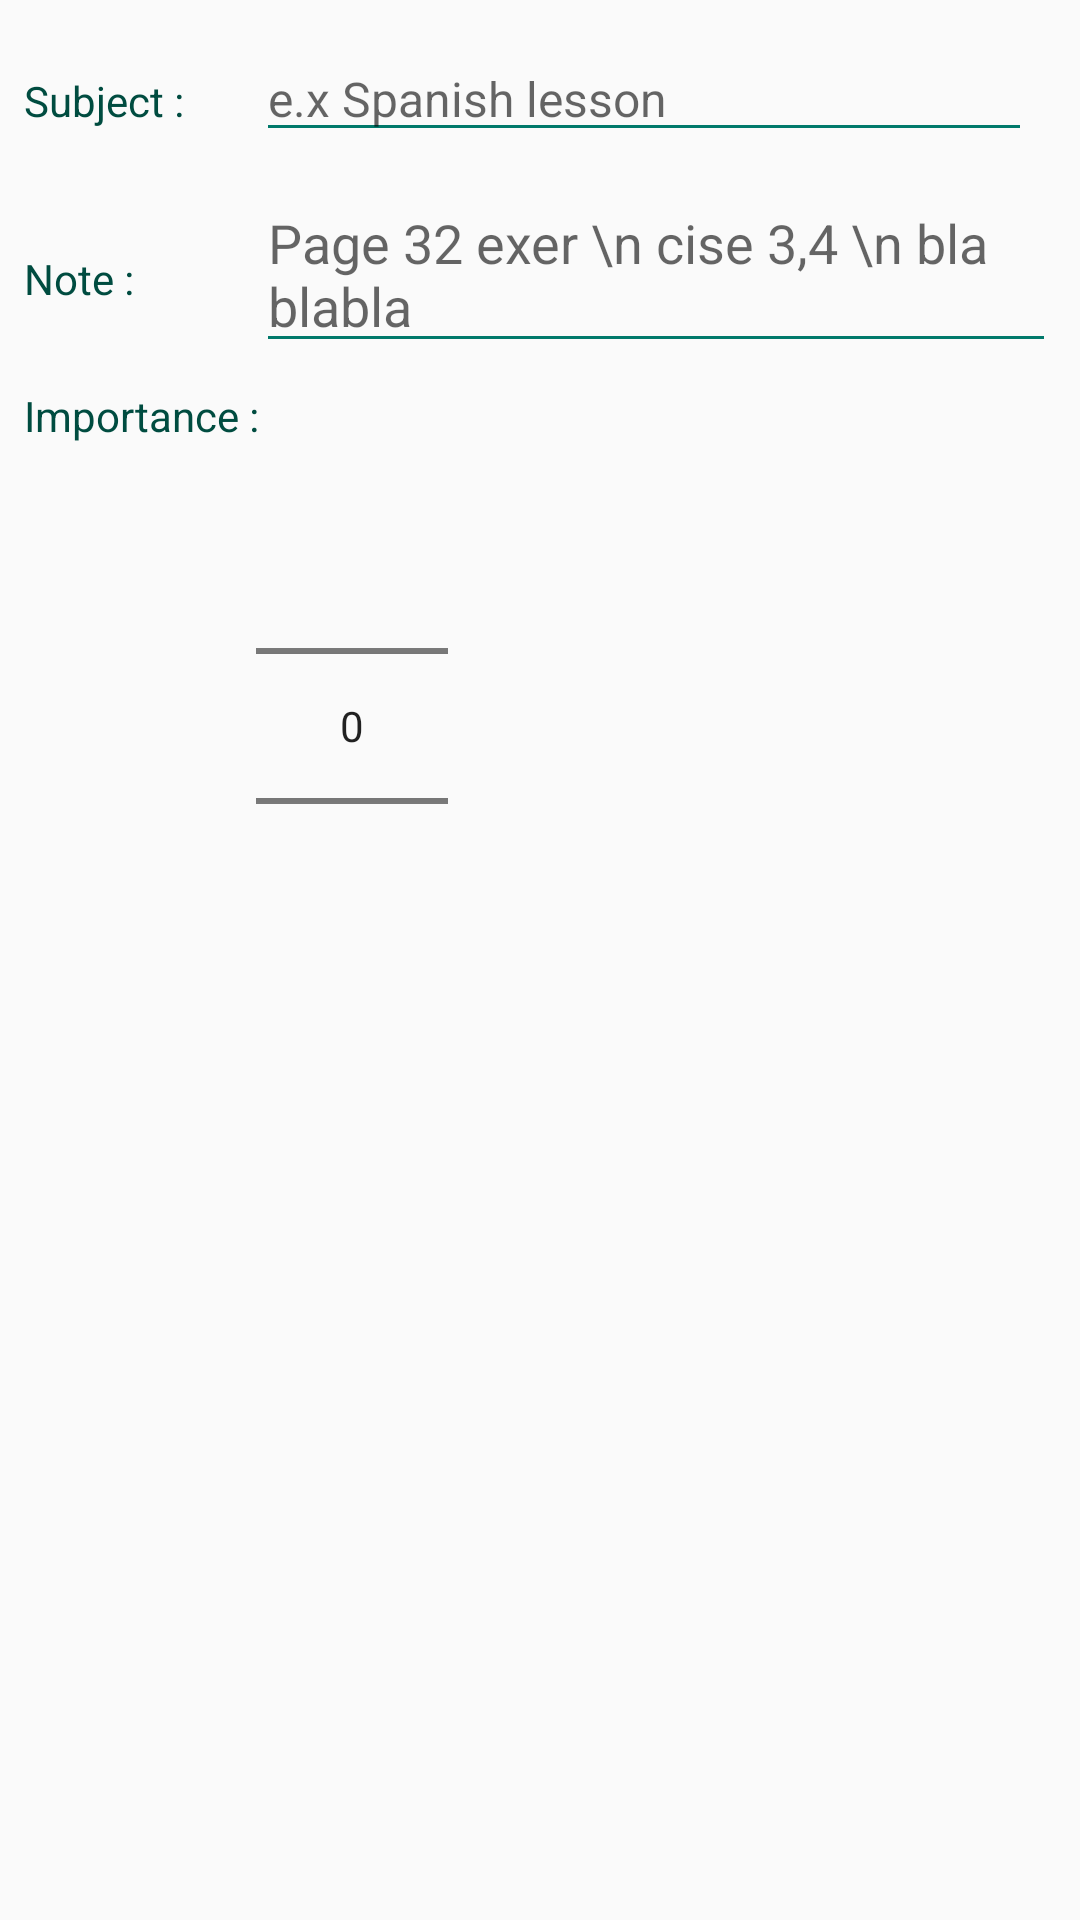

The Android layout XML behind this screen, and the referenced resources:
<!-- AndroidManifest.xml: application theme AppTheme -->
<!-- res/layout/activity_add_note.xml -->
<?xml version="1.0" encoding="utf-8"?>
<android.support.constraint.ConstraintLayout xmlns:android="http://schemas.android.com/apk/res/android"
    xmlns:app="http://schemas.android.com/apk/res-auto"
    xmlns:tools="http://schemas.android.com/tools"
    android:layout_width="match_parent"
    android:layout_height="match_parent"
    tools:context=".AddNoteActivity"
    android:id="@+id/cl_activity_add_note_parentview">


    <TextView
        android:id="@+id/textView"
        android:layout_width="wrap_content"
        android:layout_height="wrap_content"
        android:layout_marginBottom="8dp"
        android:layout_marginStart="8dp"
        android:layout_marginTop="24dp"
        android:text="Subject :"
        android:textColor="@color/colorPrimaryDark"
        app:layout_constraintBottom_toBottomOf="parent"
        app:layout_constraintStart_toStartOf="parent"
        app:layout_constraintTop_toTopOf="parent"
        app:layout_constraintVertical_bias="0.0" />

    <EditText
        android:id="@+id/et_activity_add_note_subject"
        style="@style/AddNoteActivtyStyle"
        android:layout_width="0dp"
        android:layout_height="wrap_content"
        android:layout_marginEnd="16dp"
        android:layout_marginStart="24dp"
        android:hint="e.x Spanish lesson"
        android:inputType="text"
        android:textSize="16sp"
        app:layout_constraintBaseline_toBaselineOf="@+id/textView"
        app:layout_constraintEnd_toEndOf="parent"
        app:layout_constraintStart_toEndOf="@+id/textView" />

    <TextView
        android:id="@+id/textView2"
        android:layout_width="wrap_content"
        android:layout_height="wrap_content"
        android:layout_marginStart="8dp"
        android:text="Note : "
        android:textColor="@color/colorPrimaryDark"
        app:layout_constraintBaseline_toBaselineOf="@+id/et_activity_add_note_note"
        app:layout_constraintStart_toStartOf="parent" />

    <EditText
        android:id="@+id/et_activity_add_note_note"
        style="@style/AddNoteActivtyStyle"
        android:layout_width="0dp"
        android:layout_height="wrap_content"
        android:layout_marginEnd="8dp"
        android:layout_marginTop="8dp"
        android:hint="Page 32 exer \n cise 3,4 \n bla blabla"
        app:layout_constraintEnd_toEndOf="parent"
        app:layout_constraintHorizontal_bias="1.0"
        app:layout_constraintStart_toStartOf="@+id/et_activity_add_note_subject"
        app:layout_constraintTop_toBottomOf="@+id/et_activity_add_note_subject"
        android:maxLines="6"/>

    <TextView
        android:id="@+id/textView3"
        android:layout_width="wrap_content"
        android:layout_height="wrap_content"
        android:layout_marginBottom="8dp"
        android:layout_marginStart="8dp"
        android:layout_marginTop="8dp"
        android:text="Importance :"
        android:textColor="@color/colorPrimaryDark"
        app:layout_constraintBottom_toBottomOf="parent"
        app:layout_constraintStart_toStartOf="parent"
        app:layout_constraintTop_toBottomOf="@+id/et_activity_add_note_note"
        app:layout_constraintVertical_bias="0.0" />

    <NumberPicker
        android:id="@+id/np_activity_add_note"
        style="@style/AddNoteActivtyStyle"
        android:layout_width="wrap_content"
        android:layout_height="wrap_content"
        android:layout_marginTop="4dp"
        app:layout_constraintStart_toStartOf="@+id/et_activity_add_note_note"
        app:layout_constraintTop_toBottomOf="@+id/textView3" />
</android.support.constraint.ConstraintLayout>
<!-- resources referenced by this layout -->
<resources>
  <color name="colorPrimaryDark">#004c40</color>
  <style name="AddNoteActivtyStyle">
          <item name="backgroundTint">@color/colorPrimary</item>
      </style>
  <style name="AppTheme" parent="Base.Theme.AppCompat.Light.DarkActionBar">
          
          <item name="colorPrimary">@color/colorPrimary</item>
          <item name="colorPrimaryDark">@color/colorPrimaryDark</item>
          <item name="colorAccent">@color/colorAccent</item>
      </style>
  <color name="colorPrimary">#00796b</color>
  <color name="colorAccent">#ffa726</color>
</resources>
